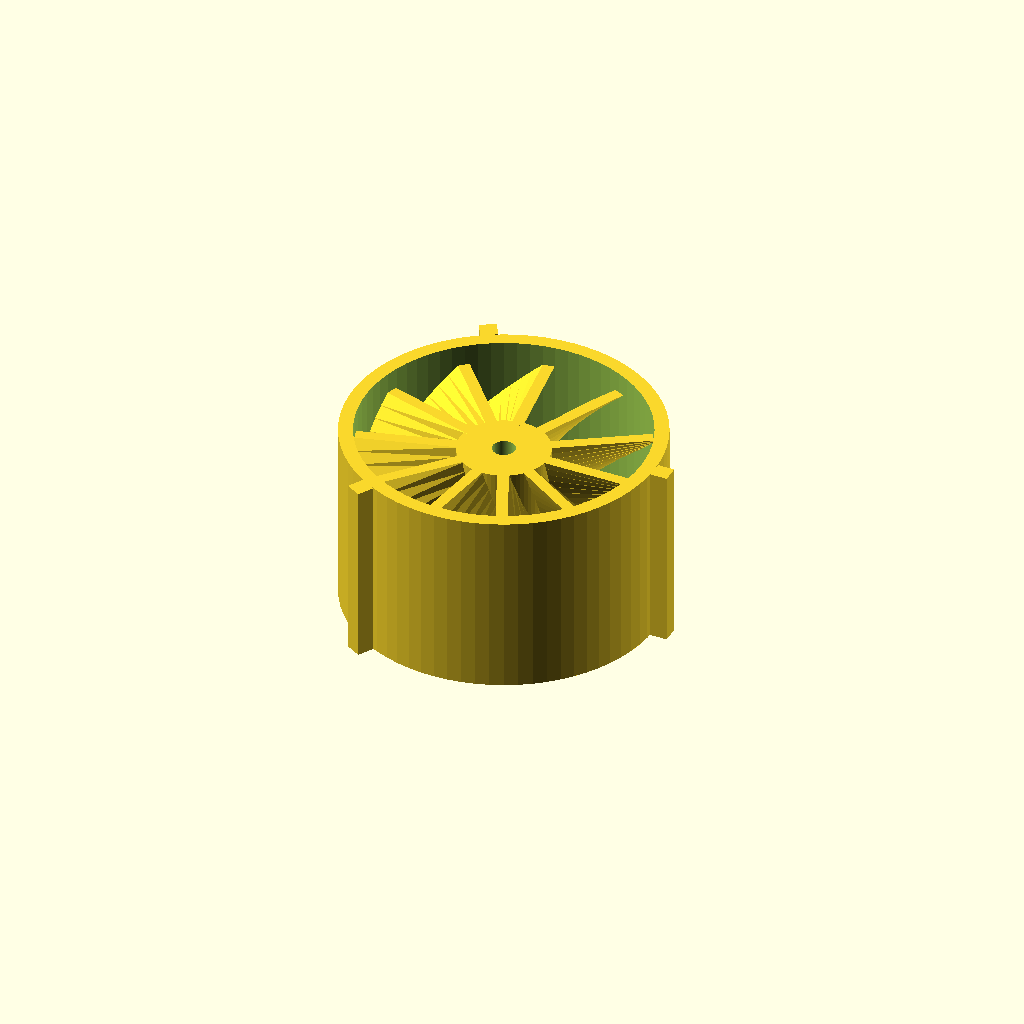
Cell 1: the model at its default parameters.
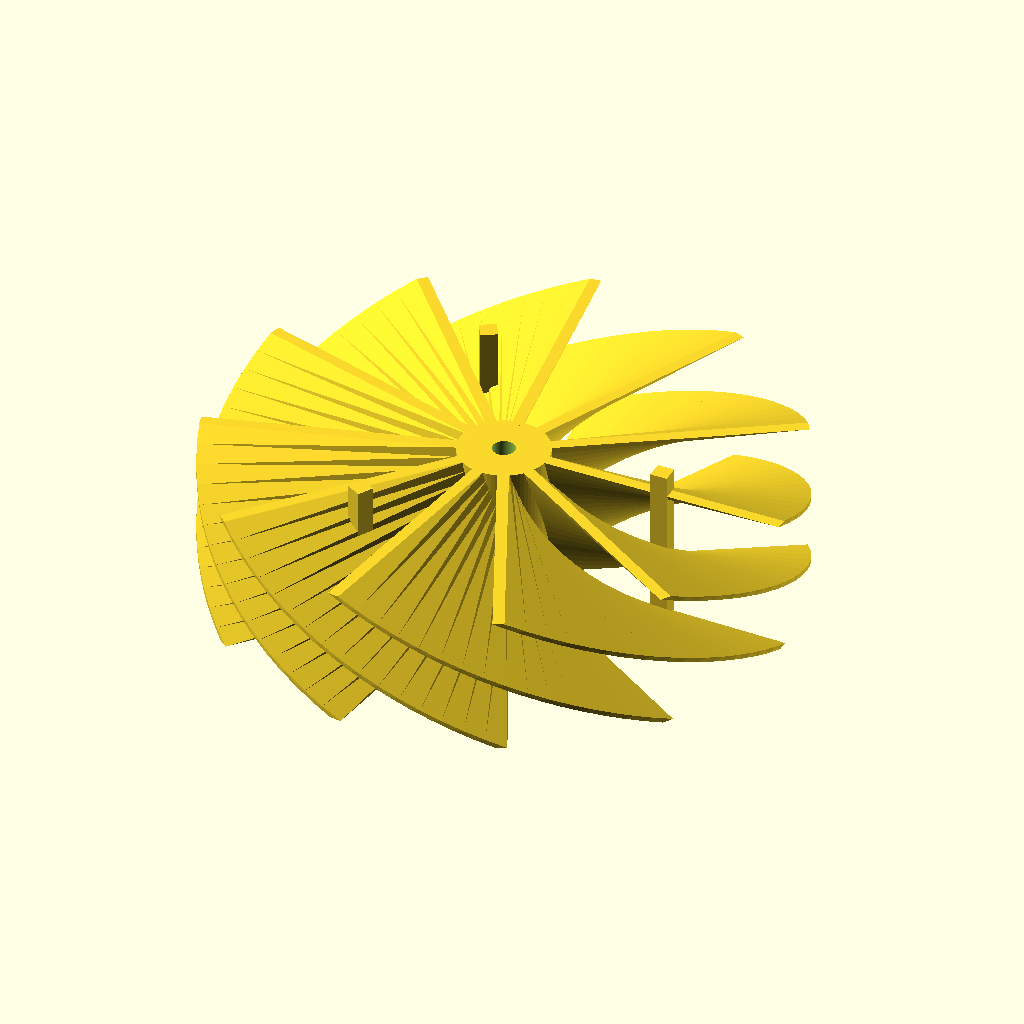
Cell 2: the same model with EDF_BORE_R = 50.
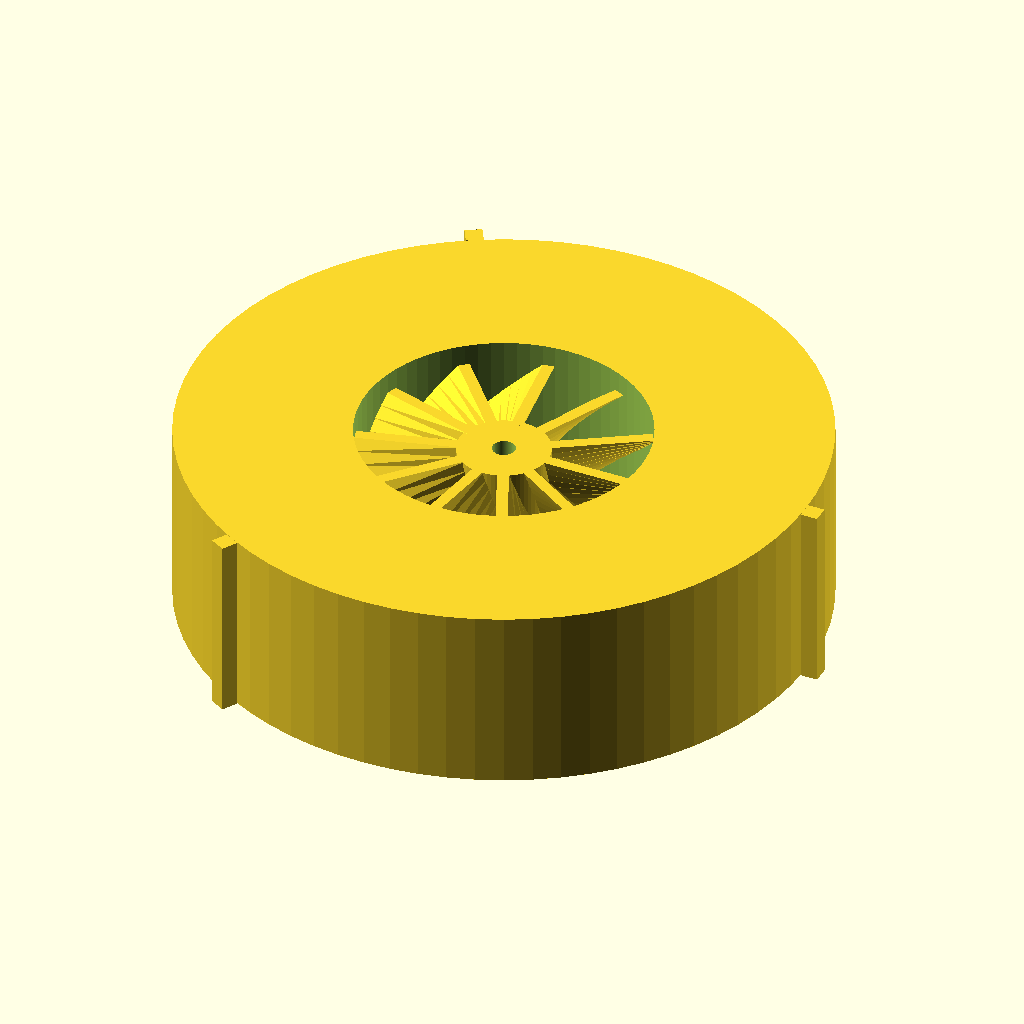
Cell 3 — SLEEVE_OD set to 110, the other parameters unchanged.
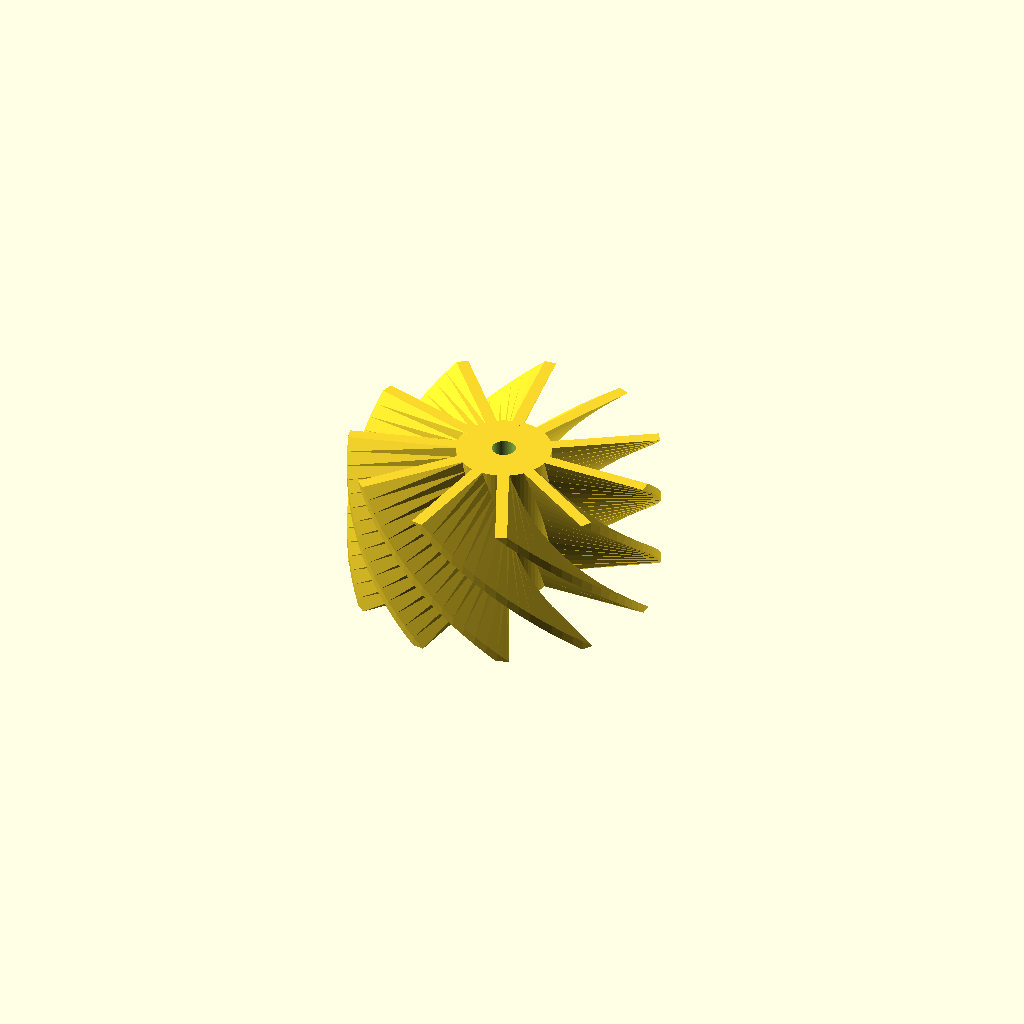
Cell 4 — SLEEVE_Z_START set to 180, the other parameters unchanged.
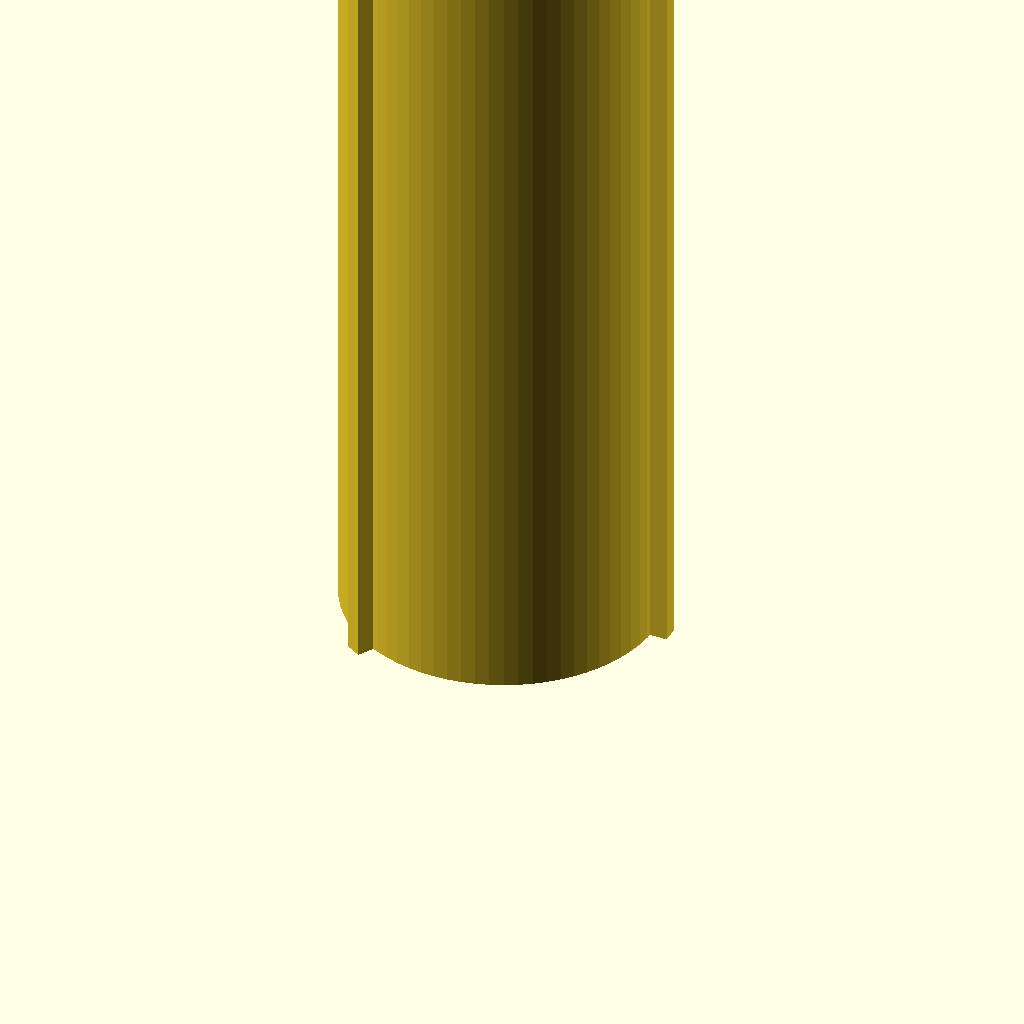
Cell 5 — SLEEVE_Z_END set to 245, the other parameters unchanged.
One fixed orthographic camera (rotation 55°, 0°, 25°; colour scheme Cornfield) for every cell.
Source of the model, airframe/openscad/edf_stator_sleeve.scad:
// =============================================================================
// edf_stator_sleeve.scad
// Serenity UAV — Rev A — EDF Inter-stage Stator Sleeve
// =============================================================================
//
// Author  : Steve Griffing, PE(CSE), CISSP-ISSEP, CPP
// Project : Serenity-class Tilt-Rotor UAV (24-inch scale, Firefly TV ship)
// License : CC BY 4.0  <https://creativecommons.org/licenses/by/4.0/>
// Date    : 2026-05-29
// Revision: Rev A
//
// Description
// -----------
// Removable stator sleeve for the Serenity-UAV tandem-EDF nacelle
// (nacelle_pod_50mm_tandem.scad Rev T).
//
// Bore-interior axial order (nacelle coordinates):
//   intake → rotor1 → spider1 → motor1 → [stator sleeve] → rotor2 → spider2 → motor2 → nozzle
//
// This sleeve occupies Z = 90 … 122.5 mm (nacelle) and contains only the
// inter-stage stator hub and 11 twisted fins.  No motor mounts.
//
// Retention
// ---------
//   Forward stop: nacelle bore narrows from SLEEVE_BORE_R (27.7 mm) to
//   EDF_BORE_R (25 mm) at Z = 90 mm — sleeve OD 27.5 mm cannot advance past
//   this shoulder.
//   Aft retention: aft spider sleeve (edf_aft_spider_sleeve.scad) pushes
//   forward against this sleeve's aft face.  No own fasteners required.
//
// Anti-rotation: 3× longitudinal keys at 0°, 120°, 240° on sleeve OD engage
// matching slots in nacelle enlarged bore (bore_key_slots() in nacelle Zone B).
//
// Installation sequence
// ---------------------
//   1. Install EDF1 motor into nacelle (from nozzle, screws from intake).
//   2. Slide stator sleeve (nozzle end first) into nacelle until forward stop.
//   3. Install aft spider sleeve assembly (see edf_aft_spider_sleeve.scad).
//      Aft sleeve forward face pushes against this sleeve's aft face.
//   4. Secure aft sleeve with 3× M3 SHCS at nozzle ring pocket.
//
// References
// ----------
//   [1] nacelle_pod_50mm_tandem.scad Rev T — mating nacelle bore geometry.
//   [2] edf_aft_spider_sleeve.scad — aft sleeve that retains this sleeve.
//   [3] Serenity-UAV project CLAUDE.md — fabrication standards (2026).
//
// =============================================================================


// =============================================================================
// ── Parameter Block ───────────────────────────────────────────────────────────
// =============================================================================

// ── Sleeve tube dimensions ─────────────────────────────────────────────────────
// Must match nacelle_pod_50mm_tandem.scad Rev T bore parameters.
EDF_BORE_R      =  25.0;    // [mm] EDF bore inner radius (50 mm ID)
SLEEVE_OD       =  55.0;    // [mm] sleeve OD (= EDF_CASING_R × 2 = 27.5 mm × 2)
SLEEVE_WALL     =   2.5;    // [mm] wall thickness = (SLEEVE_OD − 50) / 2

// Nacelle-local Z boundaries of this sleeve (STATOR_SLV_Z_START / END in nacelle file).
SLEEVE_Z_START  =  90.0;    // [mm] sleeve forward face (nacelle coord)
SLEEVE_Z_END    = 122.5;    // [mm] sleeve aft face     (nacelle coord)
SLEEVE_L        = SLEEVE_Z_END - SLEEVE_Z_START;  // = 32.5 mm

// ── Anti-rotation keys ─────────────────────────────────────────────────────────
// Must match nacelle SLEEVE_KEY_W / SLEEVE_KEY_H and key-slot angles.
SLEEVE_KEY_W    =   3.0;    // [mm] key tangential width
SLEEVE_KEY_H    =   3.0;    // [mm] key radial height above sleeve OD

// ── Stator geometry (nacelle 1.25× scale values converted to sleeve-local Z) ──
// Sleeve-local Z = nacelle Z − SLEEVE_Z_START
STATOR_Z_BOT_L  =   3.75;  // [mm] stator bottom (nacelle 93.75 − 90.0)
STATOR_Z_TOP_L  =  28.75;  // [mm] stator top    (nacelle 118.75 − 90.0)
N_FINS          =  11;     // [count] inter-stage stator fins
FIN_THICKNESS   =   2.0;   // [mm] fin tangential thickness
VANE_ANGLE_DEG  =  33.0;   // [deg] fin angle from axial (tuned to 50 mm 6S tip swirl)

// ── Hub dimensions ─────────────────────────────────────────────────────────────
// Hub bore routes EDF1 ESC wires through stator zone to inter-stage space.
S_HUB_R         =   8.0;   // [mm] hub outer radius (16 mm OD)
S_HUB_BORE_R    =   2.0;   // [mm] hub bore radius   ( 4 mm ID)

// ── Swirl direction ─────────────────────────────────────────────────────────────
SWIRL_DIR       =  +1;     // [+1 / -1] port nacelle CW; override: -D SWIRL_DIR=-1

// ── Global facet resolution ─────────────────────────────────────────────────────
$fn = 72;


// =============================================================================
// ── Module: stator_sleeve_body ───────────────────────────────────────────────
// =============================================================================
// Hollow cylinder: OD = 55 mm, ID = 50 mm, length = 32.5 mm.
// Three longitudinal key ribs protrude radially from the OD at 0°/120°/240°.
module stator_sleeve_body() {
    union() {

        // ── Main tube ──────────────────────────────────────────────────────
        difference() {
            cylinder(r = SLEEVE_OD / 2, h = SLEEVE_L, center = false);
            translate([0, 0, -0.01])
                cylinder(r = EDF_BORE_R, h = SLEEVE_L + 0.02, center = false);
        }

        // ── Anti-rotation keys (3× at 120°) ──────────────────────────────
        // Rectangular rib on OD surface, spans full sleeve length.
        // Engages bore_key_slots() in nacelle enlarged bore.
        for (angle = [0, 120, 240]) {
            rotate([0, 0, angle])
            translate([SLEEVE_OD / 2, -SLEEVE_KEY_W / 2, 0])
                cube([SLEEVE_KEY_H, SLEEVE_KEY_W, SLEEVE_L]);
        }

    }
}


// =============================================================================
// ── Module: stator_hub ───────────────────────────────────────────────────────
// =============================================================================
// Hollow hub ring at stator zone: OD = 16 mm, bore = 4 mm.
// Routes EDF1 ESC wires through the fin stack.
module stator_hub() {
    translate([0, 0, STATOR_Z_BOT_L])
        difference() {
            cylinder(r = S_HUB_R,
                     h = STATOR_Z_TOP_L - STATOR_Z_BOT_L,
                     center = false);
            translate([0, 0, -0.01])
                cylinder(r = S_HUB_BORE_R,
                         h = (STATOR_Z_TOP_L - STATOR_Z_BOT_L) + 0.02,
                         center = false);
        }
}


// =============================================================================
// ── Module: stator_fin ───────────────────────────────────────────────────────
// =============================================================================
// One twisted stator fin, sleeve-local Z coordinates.
// Radial span (S_HUB_R − 1) → (EDF_BORE_R + 1); ±1 mm CGAL volumetric overrun
// prevents touching-face errors at hub cylinder and sleeve bore-wall interfaces.
module stator_fin(phi_center, swirl_dir) {
    fin_h     = STATOR_Z_TOP_L - STATOR_Z_BOT_L;
    twist_deg = swirl_dir * VANE_ANGLE_DEG * 2;

    rotate([0, 0, phi_center])
        translate([0, 0, STATOR_Z_BOT_L])
            linear_extrude(
                height = fin_h,
                twist  = twist_deg,
                slices = 16,
                center = false
            )
                translate([S_HUB_R - 1, -FIN_THICKNESS / 2, 0])
                    square([EDF_BORE_R - S_HUB_R + 2, FIN_THICKNESS]);
}


// =============================================================================
// ── Module: edf_stator_sleeve (main assembly) ────────────────────────────────
// =============================================================================
// Union of sleeve body, stator hub, and 11 stator fins.
// Fin arms extend +1 mm past the bore wall (EDF_BORE_R + 1 = 26 mm) to overlap
// the sleeve tube inner wall, providing CGAL volumetric contact.
module edf_stator_sleeve(swirl_dir = SWIRL_DIR) {
    union() {

        // ── Sleeve tube + keys ────────────────────────────────────────────
        stator_sleeve_body();

        // ── Stator hub ring ───────────────────────────────────────────────
        stator_hub();

        // ── 11 twisted inter-stage stator fins ────────────────────────────
        for (i = [0 : N_FINS - 1]) {
            stator_fin(i * (360 / N_FINS), swirl_dir);
        }

    }
}


// =============================================================================
// ── Render call ───────────────────────────────────────────────────────────────
// =============================================================================
edf_stator_sleeve(swirl_dir = SWIRL_DIR);


// =============================================================================
// ── Print specifications ──────────────────────────────────────────────────────
// =============================================================================
// Material    : CF-PETG (CarbonX PETG+CF or equivalent)
// Layer height: 0.15 mm
// Walls       : 4 perimeter walls (minimum)
// Infill      : 40% gyroid
// Nozzle      : Hardened-steel required for CF-PETG
// Orientation : Forward face (Z=0 end) down; no supports required.
// Quantity    : 1 per nacelle (identical for port and starboard — SWIRL_DIR
//               is the only difference; re-render with -D SWIRL_DIR=-1 for stbd).
//
// Post-print checks
// -----------------
//   1. OD = 55.0 mm ± 0.2 mm at forward, mid, and aft stations.
//      Must slide into nacelle enlarged bore (≈55.4 mm) without binding.
//   2. Bore ID = 50.0 mm ± 0.2 mm.
//   3. Hub bore = 4.0 mm ± 0.1 mm (ESC wire routing).
//   4. Key width = 3.0 mm ± 0.1 mm; verify alignment with nacelle bore slots.
//   5. Stator fin edges: lightly sand if bridging creates rough surface.
//   6. Sleeve forward face must seat flush against nacelle bore shoulder at
//      Z = 90 mm (no gap visible when sleeve is fully inserted).
//
// Render commands
// ---------------
//   Port nacelle (CW stator from intake):
//     openscad -o edf_stator_sleeve_port.stl edf_stator_sleeve.scad -D SWIRL_DIR=1
//   Starboard nacelle (CCW stator):
//     openscad -o edf_stator_sleeve_stbd.stl edf_stator_sleeve.scad -D SWIRL_DIR=-1
Parameter table extracted from the source (name, type, default, range or options):
EDF_BORE_R: number, default 25
SLEEVE_OD: number, default 55
SLEEVE_WALL: number, default 2.5
SLEEVE_Z_START: number, default 90
SLEEVE_Z_END: number, default 122.5
SLEEVE_KEY_W: number, default 3
SLEEVE_KEY_H: number, default 3
STATOR_Z_BOT_L: number, default 3.75
STATOR_Z_TOP_L: number, default 28.75
N_FINS: number, default 11
FIN_THICKNESS: number, default 2
VANE_ANGLE_DEG: number, default 33
S_HUB_R: number, default 8
S_HUB_BORE_R: number, default 2
SWIRL_DIR: number, default 1
